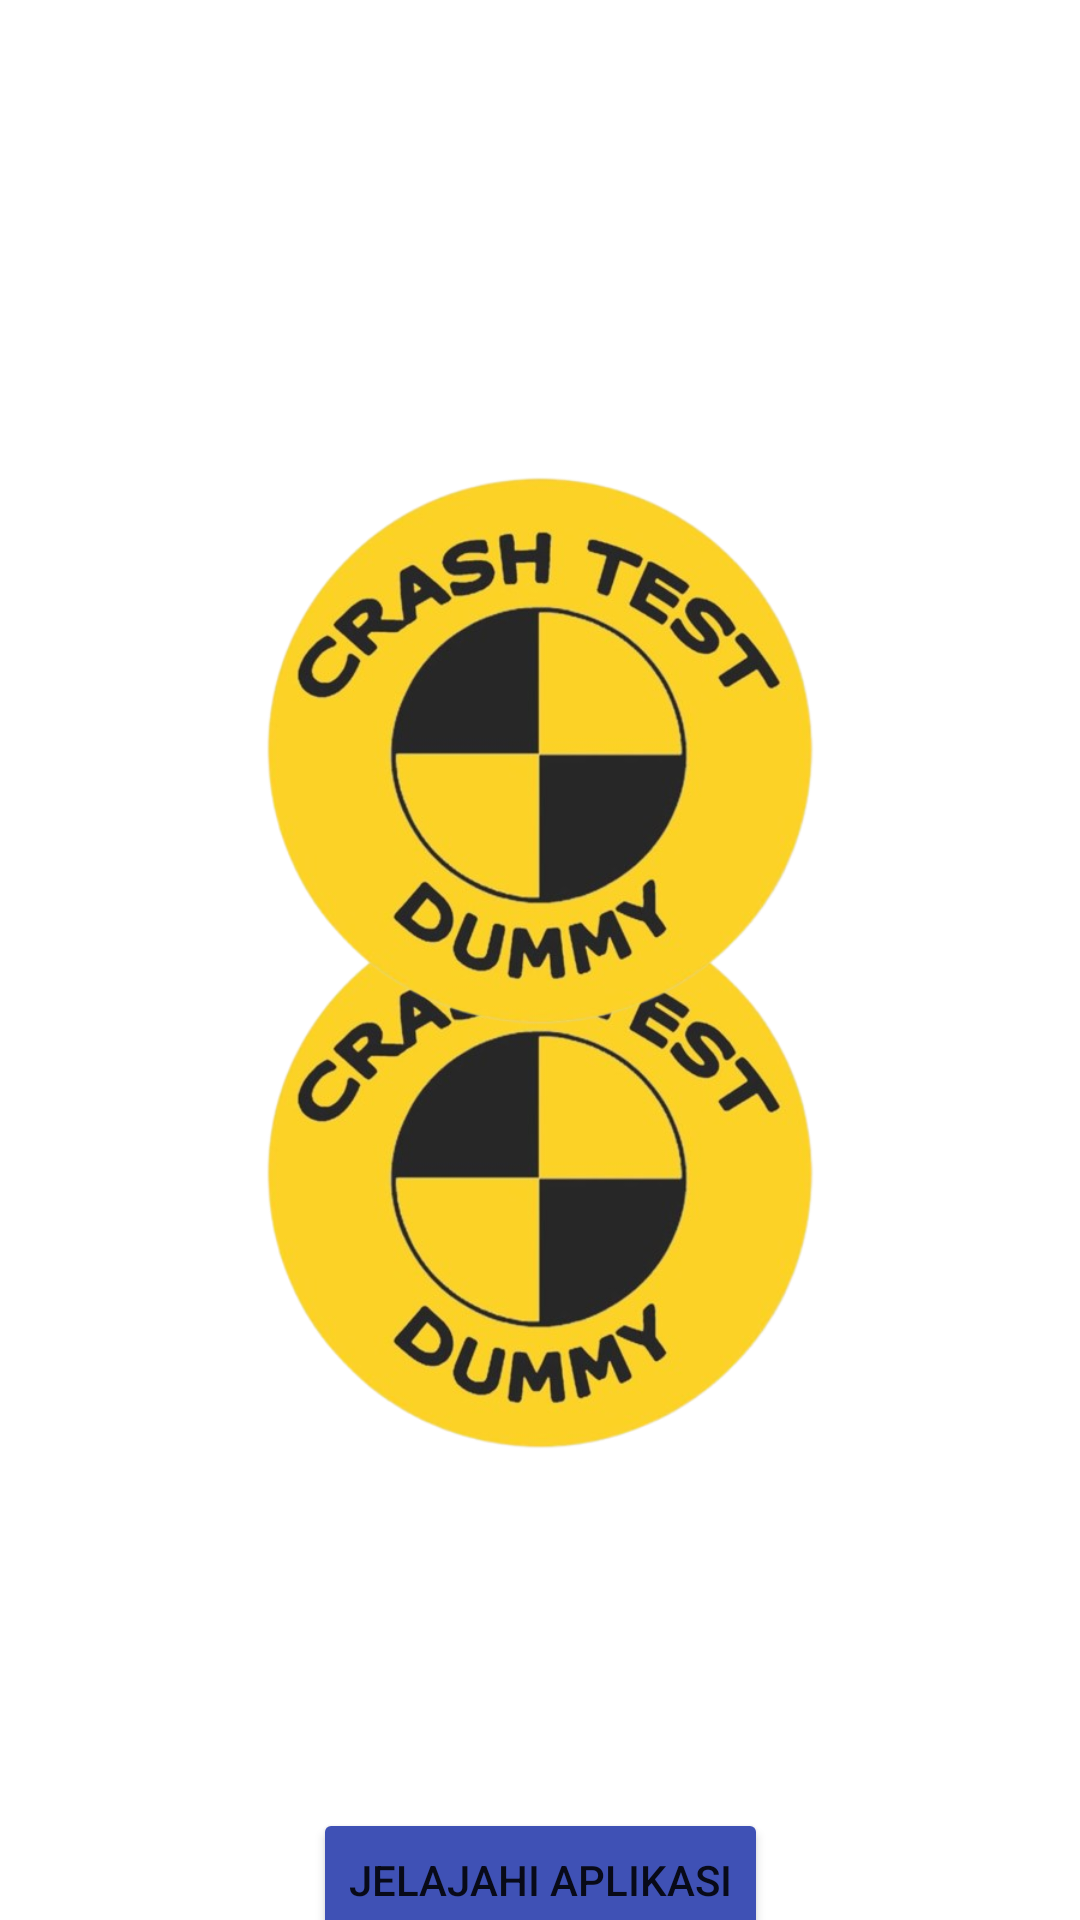

This screen was rendered from an Android layout file. Write that file and the resources it references.
<!-- AndroidManifest.xml: application theme Theme.DummyApi -->
<!-- res/layout/activity_about.xml -->
<?xml version="1.0" encoding="utf-8"?>
<androidx.constraintlayout.widget.ConstraintLayout
    xmlns:android="http://schemas.android.com/apk/res/android"
    xmlns:app="http://schemas.android.com/apk/res-auto"
    xmlns:tools="http://schemas.android.com/tools"
    android:layout_width="match_parent"
    android:layout_height="match_parent"
    android:background="@color/white"
    tools:context=".ui.AboutActivity">

    
    <ImageButton
        android:id="@+id/btnBack"
        android:layout_width="48dp"
        android:layout_height="48dp"
        android:src="@drawable/baseline_arrow_back_24"
        android:background="?android:selectableItemBackgroundBorderless"
        app:layout_constraintTop_toTopOf="parent"
        app:layout_constraintStart_toStartOf="parent"
        app:layout_constraintBottom_toTopOf="@id/textWelcome"
        android:layout_marginTop="16dp"
        android:layout_marginStart="16dp"
        android:layout_marginBottom="16dp"/>

    
    <ImageView
        android:id="@+id/imageBackground"
        android:layout_width="200dp"
        android:layout_height="200dp"
        android:src="@drawable/dummy"
        android:scaleType="centerCrop"
        android:layout_marginTop="430px"
        app:layout_constraintTop_toTopOf="parent"
        app:layout_constraintBottom_toBottomOf="parent"
        app:layout_constraintStart_toStartOf="parent"
        app:layout_constraintEnd_toEndOf="parent"/>

    
    <TextView
        android:id="@+id/textWelcome"
        android:layout_width="wrap_content"
        android:layout_height="wrap_content"
        android:text="Selamat Datang di Aplikasi Kami!"
        android:textSize="28sp"
        android:textAlignment="center"
        android:textColor="@android:color/white"
        app:layout_constraintTop_toTopOf="parent"
        app:layout_constraintStart_toStartOf="parent"
        app:layout_constraintEnd_toEndOf="parent"
        android:layout_marginTop="64dp"
        android:layout_marginStart="16dp"
        android:layout_marginEnd="16dp"/>

    
    <ImageView
        android:id="@+id/imageLogo"
        android:layout_width="200dp"
        android:layout_height="200dp"
        android:src="@drawable/dummy"
        app:layout_constraintTop_toBottomOf="@id/textWelcome"
        app:layout_constraintStart_toStartOf="parent"
        app:layout_constraintEnd_toEndOf="parent"
        android:layout_marginTop="16dp"
        android:layout_marginStart="16dp"
        android:layout_marginEnd="16dp"/>

    
    <TextView
        android:id="@+id/textAppInfo"
        android:layout_width="wrap_content"
        android:layout_height="wrap_content"
        android:text="Aplikasi Ini Dibuat Oleh Kami untuk ..."
        android:textSize="18sp"
        android:textColor="@android:color/white"
        app:layout_constraintTop_toBottomOf="@id/imageLogo"
        app:layout_constraintStart_toStartOf="parent"
        app:layout_constraintEnd_toEndOf="parent"
        android:layout_marginTop="196dp"
        android:layout_marginStart="16dp"
        android:layout_marginEnd="16dp"/>

    
    <Button
        android:id="@+id/buttonExplore"
        android:layout_width="wrap_content"
        android:layout_height="wrap_content"
        android:text="Jelajahi Aplikasi"
        app:layout_constraintTop_toBottomOf="@id/textAppInfo"
        app:layout_constraintStart_toStartOf="parent"
        app:layout_constraintEnd_toEndOf="parent"
        android:layout_marginTop="32dp"
        android:backgroundTint="@color/primary_dark"
        android:elevation="8dp"/>

    

</androidx.constraintlayout.widget.ConstraintLayout>
<!-- resources referenced by this layout -->
<resources>
  <color name="primary_dark">#3F51B5</color>
  <color name="white">#FFFFFFFF</color>
  <!-- drawable dummy: png bitmap (drawable, 203383 bytes) -->
  <style name="Theme.DummyApi" parent="Base.Theme.DummyApi" />
  <style name="Base.Theme.DummyApi" parent="Theme.MaterialComponents.DayNight.DarkActionBar">
          
          <item name="colorPrimary">@color/primary</item>
          <item name="colorPrimaryDark">@color/primary_dark</item>
          
      </style>
  <color name="primary">#673AB7</color>
</resources>
